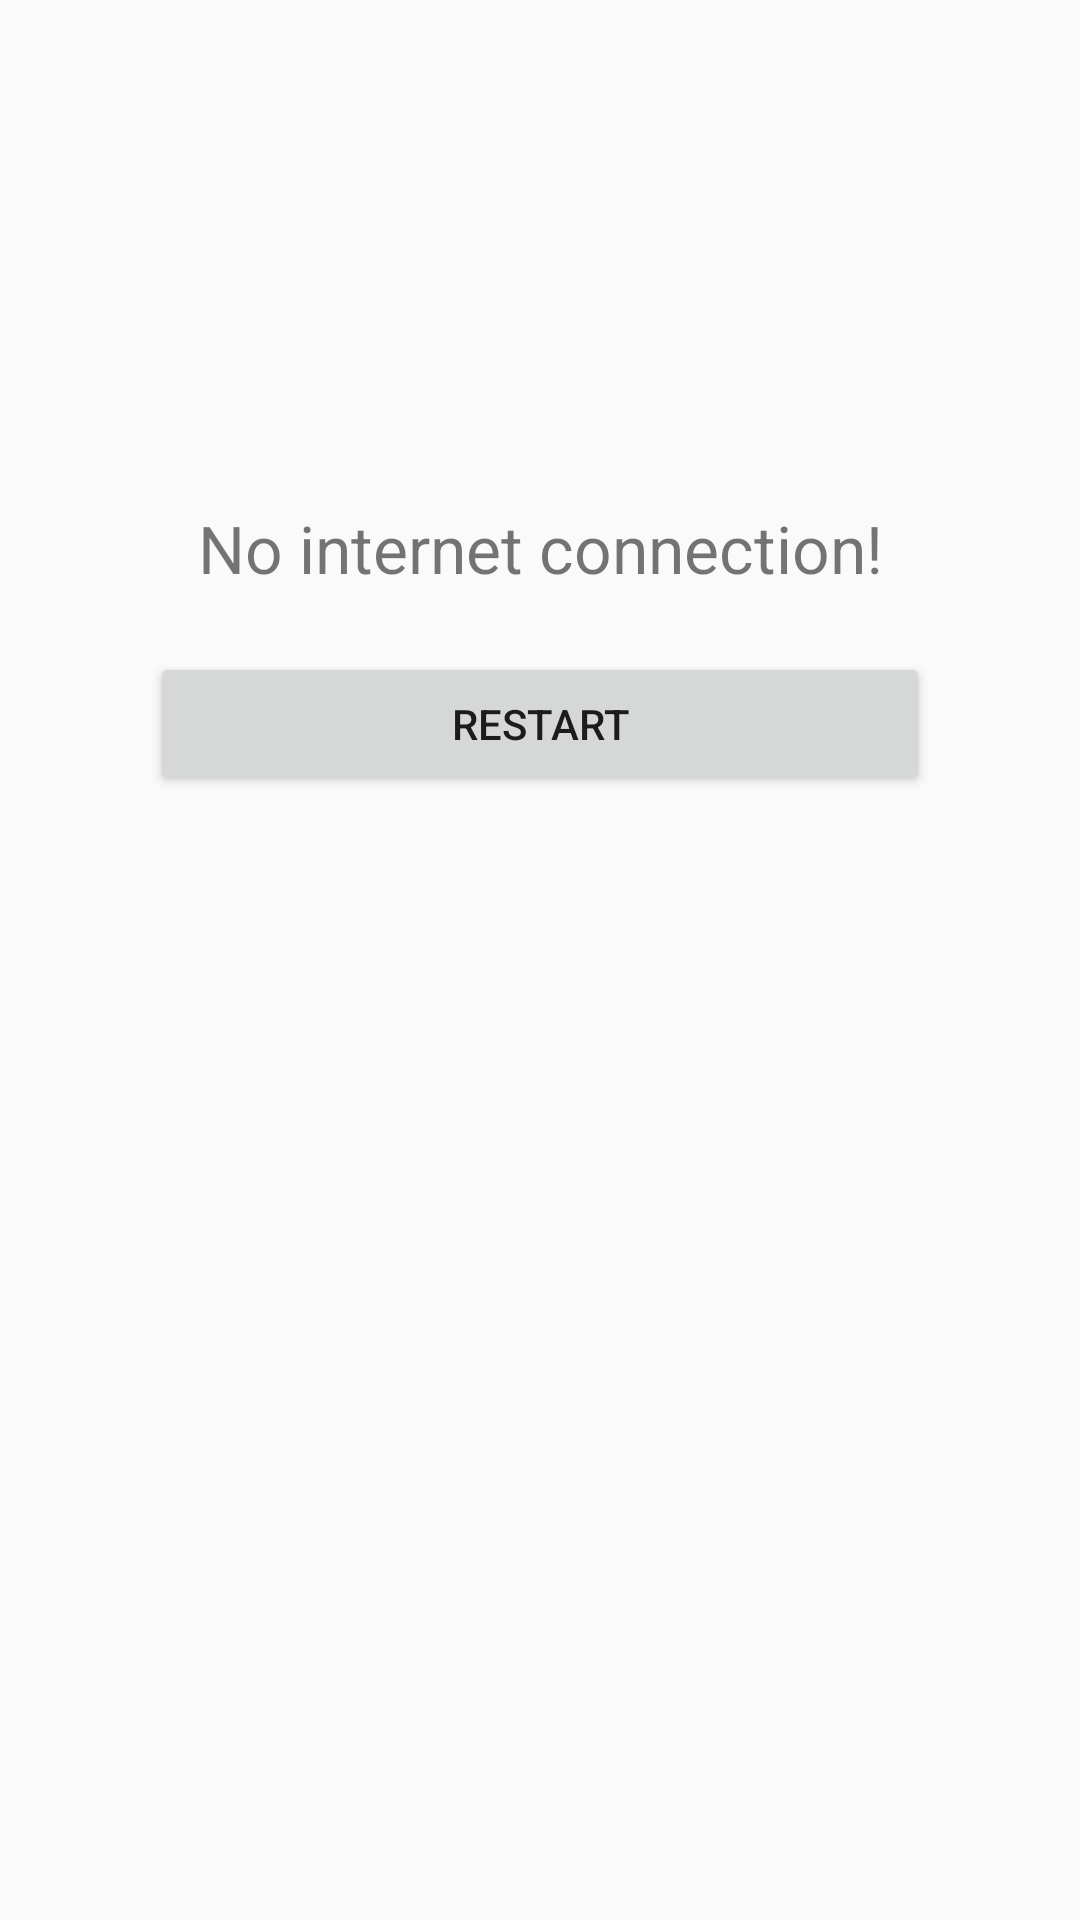

Layout XML and referenced resources for this Android screen:
<!-- AndroidManifest.xml: application theme AppTheme -->
<!-- res/layout/no_connection_layout.xml -->
<?xml version="1.0" encoding="utf-8"?>
<LinearLayout xmlns:android="http://schemas.android.com/apk/res/android"
    android:orientation="vertical" android:layout_width="match_parent"
    android:layout_height="match_parent">

    <ImageView
        android:layout_width="128dp"
        android:layout_height="128dp"
        android:layout_marginTop="20dp"
        android:layout_marginBottom="20dp"
        android:src="@drawable/cloud_error"
        android:contentDescription="@string/app_name"
        android:layout_gravity="center"/>
    <TextView
        android:layout_width="match_parent"
        android:layout_height="wrap_content"
        android:gravity="center_vertical"
        android:textAlignment="center"
        android:textSize="22sp"
        android:text="@string/no_internet_connection"/>

    <Button
        android:id="@+id/btnNewConnection"
        android:layout_width="match_parent"
        android:layout_height="wrap_content"
        android:layout_marginTop="20dp"
        android:layout_marginStart="50dp"
        android:layout_marginEnd="50dp"
        android:text="@string/restart_activity"
        />
</LinearLayout>
<!-- resources referenced by this layout -->
<resources>
  <string name="app_name">Random Contacts</string>
  <string name="no_internet_connection">No internet connection!</string>
  <string name="restart_activity">restart</string>
  <style name="AppTheme" parent="Theme.AppCompat.Light.DarkActionBar">
          
          <item name="colorPrimary">@color/colorPrimary</item>
          <item name="colorPrimaryDark">@color/colorPrimaryDark</item>
          <item name="colorAccent">@color/colorAccent</item>
      </style>
  <color name="colorPrimary">#008577</color>
  <color name="colorPrimaryDark">#00574B</color>
  <color name="colorAccent">#D81B60</color>
</resources>
